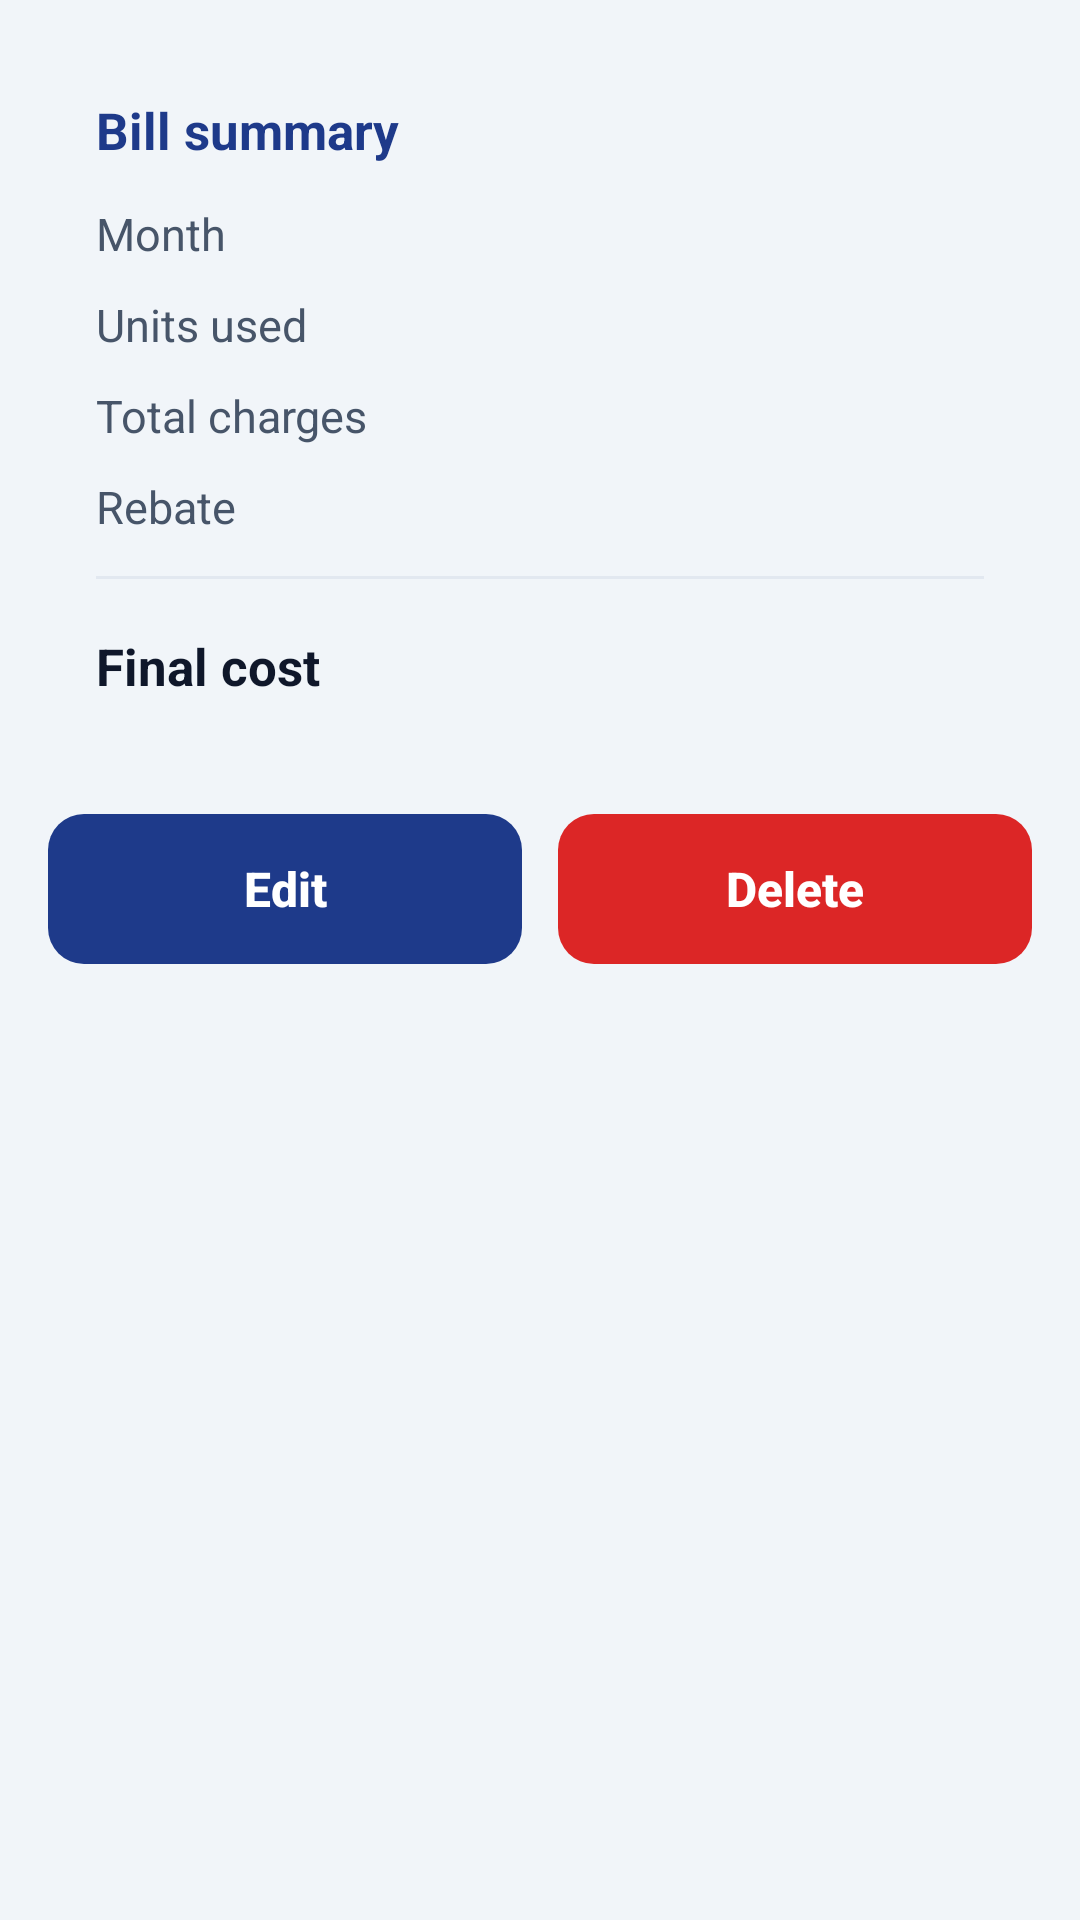

Produce the Android XML layout that renders to this screen, including the resource entries it uses.
<!-- AndroidManifest.xml: application theme Theme.PowerBill -->
<!-- res/layout/activity_detail.xml -->
<?xml version="1.0" encoding="utf-8"?>
<ScrollView xmlns:android="http://schemas.android.com/apk/res/android"
    android:layout_width="match_parent"
    android:layout_height="match_parent"
    android:background="@color/background">

    <LinearLayout
        android:layout_width="match_parent"
        android:layout_height="wrap_content"
        android:orientation="vertical"
        android:padding="16dp">

        
        <LinearLayout style="@style/CardBox">

            <TextView
                style="@style/SectionTitle"
                android:text="@string/detail_header" />

            <LinearLayout style="@style/ResultRow">
                <TextView style="@style/RowLabel" android:text="@string/res_month" />
                <TextView android:id="@+id/tvDetailMonth" style="@style/RowValue" />
            </LinearLayout>

            <LinearLayout style="@style/ResultRow">
                <TextView style="@style/RowLabel" android:text="@string/res_units" />
                <TextView android:id="@+id/tvDetailUnits" style="@style/RowValue" />
            </LinearLayout>

            <LinearLayout style="@style/ResultRow">
                <TextView style="@style/RowLabel" android:text="@string/res_total" />
                <TextView android:id="@+id/tvDetailTotal" style="@style/RowValue" />
            </LinearLayout>

            <LinearLayout style="@style/ResultRow">
                <TextView style="@style/RowLabel" android:text="@string/res_rebate" />
                <TextView
                    android:id="@+id/tvDetailRebate"
                    style="@style/RowValue"
                    android:textColor="@color/success" />
            </LinearLayout>

            <View style="@style/Divider" />

            <LinearLayout
                style="@style/ResultRow"
                android:gravity="center_vertical">

                <TextView
                    style="@style/RowLabel"
                    android:text="@string/res_final"
                    android:textColor="@color/text_primary"
                    android:textSize="17sp"
                    android:textStyle="bold" />

                <TextView
                    android:id="@+id/tvDetailFinal"
                    style="@style/RowValue"
                    android:textColor="@color/primary"
                    android:textSize="24sp" />
            </LinearLayout>
        </LinearLayout>

        
        <LinearLayout
            android:id="@+id/actionRow"
            android:layout_width="match_parent"
            android:layout_height="wrap_content"
            android:orientation="horizontal">

            <Button
                android:id="@+id/btnEdit"
                style="@style/ButtonPrimary"
                android:layout_width="0dp"
                android:layout_marginEnd="6dp"
                android:layout_weight="1"
                android:text="@string/btn_edit" />

            <Button
                android:id="@+id/btnDelete"
                style="@style/ButtonDanger"
                android:layout_width="0dp"
                android:layout_marginStart="6dp"
                android:layout_weight="1"
                android:text="@string/btn_delete" />
        </LinearLayout>

        
        <LinearLayout
            android:id="@+id/editCard"
            style="@style/CardBox"
            android:visibility="gone">

            <TextView
                style="@style/SectionTitle"
                android:text="@string/edit_title" />

            <TextView
                style="@style/HelperText"
                android:layout_marginTop="0dp"
                android:text="@string/edit_hint" />

            <TextView
                style="@style/Label"
                android:text="@string/label_month" />

            <Spinner
                android:id="@+id/spEditMonth"
                style="@style/SpinnerField" />

            <TextView
                style="@style/Label"
                android:text="@string/label_units" />

            <EditText
                android:id="@+id/etEditUnits"
                style="@style/InputField"
                android:hint="@string/hint_units"
                android:imeOptions="actionDone"
                android:importantForAutofill="no"
                android:inputType="number"
                android:maxLength="4" />

            <TextView
                style="@style/HelperText"
                android:text="@string/helper_units" />

            <LinearLayout
                android:layout_width="match_parent"
                android:layout_height="wrap_content"
                android:layout_marginTop="12dp"
                android:gravity="center_vertical"
                android:orientation="horizontal">

                <TextView
                    style="@style/Label"
                    android:layout_width="0dp"
                    android:layout_marginTop="0dp"
                    android:layout_marginBottom="0dp"
                    android:layout_weight="1"
                    android:text="@string/label_rebate" />

                <TextView
                    android:id="@+id/tvEditRebateValue"
                    android:layout_width="wrap_content"
                    android:layout_height="wrap_content"
                    android:textColor="@color/accent_dark"
                    android:textSize="18sp"
                    android:textStyle="bold" />
            </LinearLayout>

            <SeekBar
                android:id="@+id/sbEditRebate"
                style="@style/RebateSeekBar" />

            <Button
                android:id="@+id/btnSaveChanges"
                style="@style/ButtonPrimary"
                android:layout_marginTop="18dp"
                android:text="@string/btn_save_changes" />

            <Button
                android:id="@+id/btnCancelEdit"
                style="@style/ButtonSecondary"
                android:layout_marginTop="10dp"
                android:text="@string/btn_cancel" />
        </LinearLayout>
    </LinearLayout>
</ScrollView>
<!-- resources referenced by this layout -->
<resources>
  <color name="accent_dark">#B45309</color>
  <color name="background">#F1F5F9</color>
  <color name="primary">#1E3A8A</color>
  <color name="success">#15803D</color>
  <color name="text_primary">#0F172A</color>
  <string name="btn_cancel">Cancel</string>
  <string name="btn_delete">Delete</string>
  <string name="btn_edit">Edit</string>
  <string name="btn_save_changes">Save changes</string>
  <string name="detail_header">Bill summary</string>
  <string name="edit_hint">Change any value and tap Save changes. Charges are recalculated automatically.</string>
  <string name="edit_title">Edit bill</string>
  <string name="helper_units">Whole numbers only, from 1 to 1000 kWh.</string>
  <string name="hint_units">e.g. 350</string>
  <string name="label_month">Month</string>
  <string name="label_rebate">Rebate</string>
  <string name="label_units">Electricity used (kWh)</string>
  <string name="res_final">Final cost</string>
  <string name="res_month">Month</string>
  <string name="res_rebate">Rebate</string>
  <string name="res_total">Total charges</string>
  <string name="res_units">Units used</string>
  <style name="ButtonDanger" parent="ButtonBase">
          <item name="android:background">@drawable/bg_button_danger</item>
          <item name="android:textColor">@color/white</item>
      </style>
  <style name="ButtonPrimary" parent="ButtonBase">
          <item name="android:background">@drawable/bg_button_primary</item>
          <item name="android:textColor">@color/white</item>
      </style>
  <style name="ButtonSecondary" parent="ButtonBase">
          <item name="android:background">@drawable/bg_button_outline</item>
          <item name="android:textColor">@color/primary</item>
      </style>
  <style name="Divider">
          <item name="android:layout_width">match_parent</item>
          <item name="android:layout_height">1dp</item>
          <item name="android:background">@color/divider</item>
          <item name="android:layout_marginVertical">8dp</item>
      </style>
  <style name="HelperText">
          <item name="android:layout_width">match_parent</item>
          <item name="android:layout_height">wrap_content</item>
          <item name="android:textSize">12sp</item>
          <item name="android:textColor">@color/text_secondary</item>
          <item name="android:layout_marginTop">4dp</item>
      </style>
  <style name="ResultRow">
          <item name="android:layout_width">match_parent</item>
          <item name="android:layout_height">wrap_content</item>
          <item name="android:orientation">horizontal</item>
          <item name="android:paddingVertical">5dp</item>
      </style>
  <style name="RowLabel">
          <item name="android:layout_width">0dp</item>
          <item name="android:layout_height">wrap_content</item>
          <item name="android:layout_weight">1</item>
          <item name="android:textSize">15sp</item>
          <item name="android:textColor">@color/text_secondary</item>
      </style>
  <style name="RowValue">
          <item name="android:layout_width">wrap_content</item>
          <item name="android:layout_height">wrap_content</item>
          <item name="android:textSize">15sp</item>
          <item name="android:textStyle">bold</item>
          <item name="android:textColor">@color/text_primary</item>
      </style>
  <!-- drawable bg_button_danger (drawable) -->
  <?xml version="1.0" encoding="utf-8"?>
  <ripple xmlns:android="http://schemas.android.com/apk/res/android" android:color="#40FFFFFF">
      <item>
          <shape android:shape="rectangle">
              <solid android:color="@color/danger" />
              <corners android:radius="12dp" />
          </shape>
      </item>
  </ripple>
  <color name="white">#FFFFFF</color>
  <color name="divider">#E2E8F0</color>
  <color name="text_secondary">#475569</color>
  <color name="accent">#F59E0B</color>
  <color name="primary_soft">#DBEAFE</color>
  <color name="primary_dark">#172554</color>
  <color name="danger">#DC2626</color>
  <color name="primary_light">#3B82F6</color>
</resources>
